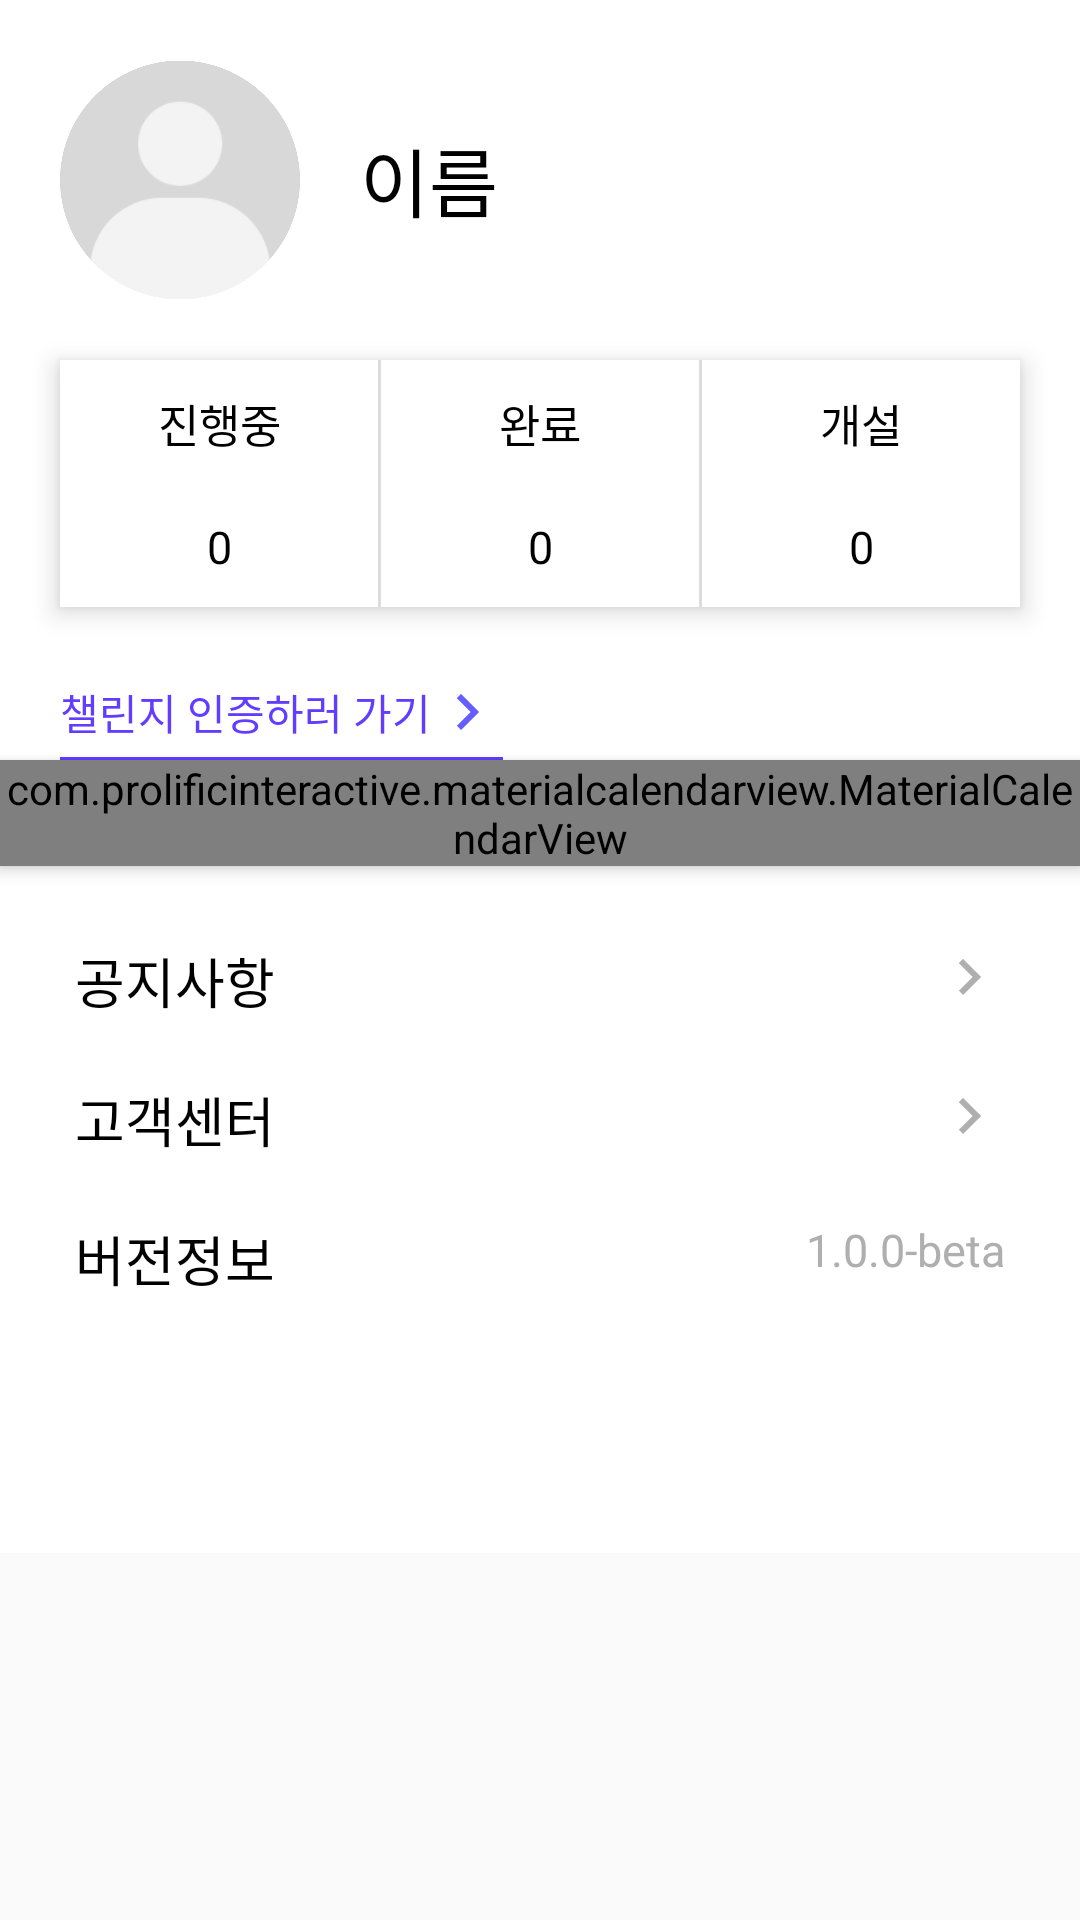

Reconstruct the res/layout file that produces this screen, plus the resources it refers to.
<!-- AndroidManifest.xml: application theme Theme.TimeToCode -->
<!-- res/layout/fragment_main.xml -->
<?xml version="1.0" encoding="utf-8"?>
<ScrollView
    android:layout_width="match_parent"
    android:layout_height="match_parent"
    xmlns:android="http://schemas.android.com/apk/res/android"
    xmlns:tools="http://schemas.android.com/tools">
    <LinearLayout
        android:layout_width="match_parent"
        android:layout_height="wrap_content"
        android:background="@color/white"
        android:orientation="vertical" >

        <LinearLayout
            android:layout_width="match_parent"
            android:layout_height="wrap_content"
            android:layout_marginStart="20dp"
            android:layout_marginTop="20dp">
            <ImageView
                android:layout_width="80dp"
                android:layout_height="80dp"
                android:src="@drawable/profile"/>
            <TextView
                android:id="@+id/userName"
                android:layout_width="wrap_content"
                android:layout_height="wrap_content"
                android:layout_gravity="center_vertical"
                android:layout_marginStart="20dp"
                android:text="이름"
                android:textColor="@color/black"
                android:textSize="25sp" />
        </LinearLayout>
        <LinearLayout
            android:layout_width="match_parent"
            android:layout_height="wrap_content"
            android:layout_margin="20dp"
            android:elevation="5dp"
            android:orientation="horizontal"
            android:background="#dcdcdc">

            <LinearLayout
                android:id="@+id/ingChallenge"
                android:layout_width="0dp"
                android:layout_weight="1"
                android:layout_height="wrap_content"
                android:layout_marginEnd="1dp"
                android:orientation="vertical">
                <TextView
                    android:layout_width="match_parent"
                    android:layout_height="match_parent"
                    android:gravity="center"
                    android:padding="10dp"
                    android:textSize="15sp"
                    android:textColor="@color/black"
                    android:background="@color/white"
                    android:text="진행중"/>
                <TextView
                    android:id="@+id/proceeding"
                    android:layout_width="match_parent"
                    android:layout_height="match_parent"
                    android:gravity="center"
                    android:padding="10dp"
                    android:textSize="15sp"
                    android:textColor="@color/black"
                    android:background="@color/white"
                    android:text="0"/>
            </LinearLayout>
            <LinearLayout
                android:id="@+id/doneChallenge"
                android:layout_width="0dp"
                android:layout_weight="1"
                android:layout_height="wrap_content"
                android:layout_marginEnd="1dp"
                android:orientation="vertical">
                <TextView
                    android:layout_width="match_parent"
                    android:layout_height="match_parent"
                    android:gravity="center"
                    android:padding="10dp"
                    android:textSize="15sp"
                    android:background="@color/white"
                    android:textColor="@color/black"
                    android:text="완료" />
                <TextView
                    android:id="@+id/complete"
                    android:layout_width="match_parent"
                    android:layout_height="match_parent"
                    android:textSize="15sp"
                    android:gravity="center"
                    android:padding="10dp"
                    android:background="@color/white"
                    android:textColor="@color/black"
                    android:text="0"/>
            </LinearLayout>
            <LinearLayout
                android:id="@+id/madeByMe"
                android:layout_width="0dp"
                android:layout_weight="1"
                android:layout_height="wrap_content"
                android:orientation="vertical">
                <TextView
                    android:layout_width="match_parent"
                    android:layout_height="match_parent"
                    android:gravity="center"
                    android:padding="10dp"
                    android:textSize="15sp"
                    android:background="@color/white"
                    android:textColor="@color/black"
                    android:text="개설" />
                <TextView
                    android:id="@+id/upload"
                    android:layout_width="match_parent"
                    android:layout_height="match_parent"
                    android:textSize="15sp"
                    android:gravity="center"
                    android:padding="10dp"
                    android:background="@color/white"
                    android:textColor="@color/black"
                    android:text="0"/>
            </LinearLayout>
        </LinearLayout>
        <LinearLayout
            android:id="@+id/gotoCerti"
            android:layout_width="wrap_content"
            android:layout_height="31dp"
            android:layout_marginStart="20dp"
            android:background="@color/main"
            android:orientation="horizontal">
            <TextView
                android:layout_width="wrap_content"
                android:layout_height="30dp"
                android:background="@color/white"
                android:text="챌린지 인증하러 가기"
                android:textColor="@color/main"
                android:gravity="center_vertical"
                android:textSize="14sp"/>
            <ImageView
                android:layout_width="wrap_content"
                android:layout_height="30dp"
                android:src="@drawable/rightblue"
                android:background="@color/white"/>
        </LinearLayout>

        <com.prolificinteractive.materialcalendarview.MaterialCalendarView
            android:id="@+id/calenderView"
            android:layout_width="match_parent"
            android:layout_height="wrap_content"
            android:elevation="3dp"
            android:background="@color/white" />

        <LinearLayout
            android:layout_width="match_parent"
            android:layout_height="wrap_content"
            android:orientation="vertical"
            android:padding="15dp"
            android:stretchColumns="0">
            <LinearLayout
                android:id="@+id/toNotice"
                android:layout_width="match_parent"
                android:layout_height="wrap_content"
                android:layout_margin="10dp"
                android:orientation="horizontal">
                <TextView
                    android:layout_width="wrap_content"
                    android:layout_height="wrap_content"
                    android:layout_gravity="left"
                    android:text="공지사항"
                    android:textColor="@color/black"
                    android:textSize="18sp"/>
                <View
                    android:layout_width="0dp"
                    android:layout_height="0dp"
                    android:layout_weight="1" />
                <ImageView
                    android:layout_width="wrap_content"
                    android:layout_height="wrap_content"
                    android:layout_gravity="right"
                    android:src="@drawable/right_arrow"
                    android:background="@color/white"/>
            </LinearLayout>
            <LinearLayout
                android:id="@+id/toSupport"
                android:layout_width="match_parent"
                android:layout_height="wrap_content"
                android:layout_margin="10dp"
                android:orientation="horizontal">
                <TextView
                    android:layout_width="wrap_content"
                    android:layout_height="wrap_content"
                    android:layout_gravity="left"
                    android:text="고객센터"
                    android:textColor="@color/black"
                    android:textSize="18sp"/>
                <View
                    android:layout_width="0dp"
                    android:layout_height="0dp"
                    android:layout_weight="1" />
                <ImageView
                    android:layout_width="wrap_content"
                    android:layout_height="wrap_content"
                    android:layout_gravity="right"
                    android:src="@drawable/right_arrow"
                    android:background="@color/white"/>
            </LinearLayout>
            <LinearLayout
                android:layout_width="match_parent"
                android:layout_height="wrap_content"
                android:layout_margin="10dp"
                android:orientation="horizontal">
                <TextView
                    android:layout_width="wrap_content"
                    android:layout_height="wrap_content"
                    android:layout_gravity="left"
                    android:text="버전정보"
                    android:textColor="@color/black"
                    android:textSize="18sp"/>
                <View
                    android:layout_width="0dp"
                    android:layout_height="0dp"
                    android:layout_weight="1" />
                <TextView
                    android:layout_width="wrap_content"
                    android:layout_height="wrap_content"
                    android:layout_gravity="right"
                    android:text="1.0.0-beta"
                    android:textColor="#afafaf"
                    android:textSize="15sp"/>
            </LinearLayout>
        </LinearLayout>

        <View
            android:layout_width="match_parent"
            android:layout_height="60dp"
            android:background="@color/white"/>
    </LinearLayout>
</ScrollView>
<!-- resources referenced by this layout -->
<resources>
  <color name="black">#FF000000</color>
  <color name="main">#623dff</color>
  <color name="white">#FFFFFFFF</color>
  <!-- drawable profile: png bitmap (drawable-v24, 45667 bytes) -->
  <!-- drawable right_arrow (drawable) -->
  <vector android:autoMirrored="true" android:height="24dp"
      android:tint="#AFAFAF" android:viewportHeight="24"
      android:viewportWidth="24" android:width="24dp" xmlns:android="http://schemas.android.com/apk/res/android">
      <path android:fillColor="@android:color/white" android:pathData="M8.59,16.59L13.17,12 8.59,7.41 10,6l6,6 -6,6 -1.41,-1.41z"/>
  </vector>
  <!-- drawable rightblue (drawable) -->
  <vector android:autoMirrored="true" android:height="24dp"
      android:tint="#645EFF" android:viewportHeight="24"
      android:viewportWidth="24" android:width="24dp" xmlns:android="http://schemas.android.com/apk/res/android">
      <path android:fillColor="@android:color/white" android:pathData="M8.59,16.59L13.17,12 8.59,7.41 10,6l6,6 -6,6 -1.41,-1.41z"/>
  </vector>
  <style name="Theme.TimeToCode" parent="Theme.MaterialComponents.Light.NoActionBar.Bridge">
          
          <item name="windowNoTitle">true</item>
          <item name="colorPrimary">@color/purple_500</item>
          <item name="colorPrimaryVariant">@color/purple_700</item>
          <item name="colorOnPrimary">@color/white</item>
          
          <item name="colorSecondary">@color/teal_200</item>
          <item name="colorSecondaryVariant">@color/teal_700</item>
          <item name="colorOnSecondary">@color/black</item>
          
          <item name="android:statusBarColor">?attr/colorPrimaryVariant</item>
          
          <item name="android:timePickerStyle">@style/MyTimePickerStyle</item>
      </style>
  <color name="purple_500">#FF6200EE</color>
  <color name="purple_700">#FF3700B3</color>
  <color name="teal_200">#FF03DAC5</color>
  <color name="teal_700">#FF018786</color>
  <style name="MyTimePickerStyle" parent="Theme.MaterialComponents.Light.Dialog.Alert.Bridge">
          <item name="android:timePickerStyle">@style/MyPickerSpinner</item>
      </style>
  <style name="MyPickerSpinner" parent="android:Widget.Material.DatePicker">
          <item name="android:datePickerMode">spinner</item>
      </style>
</resources>
